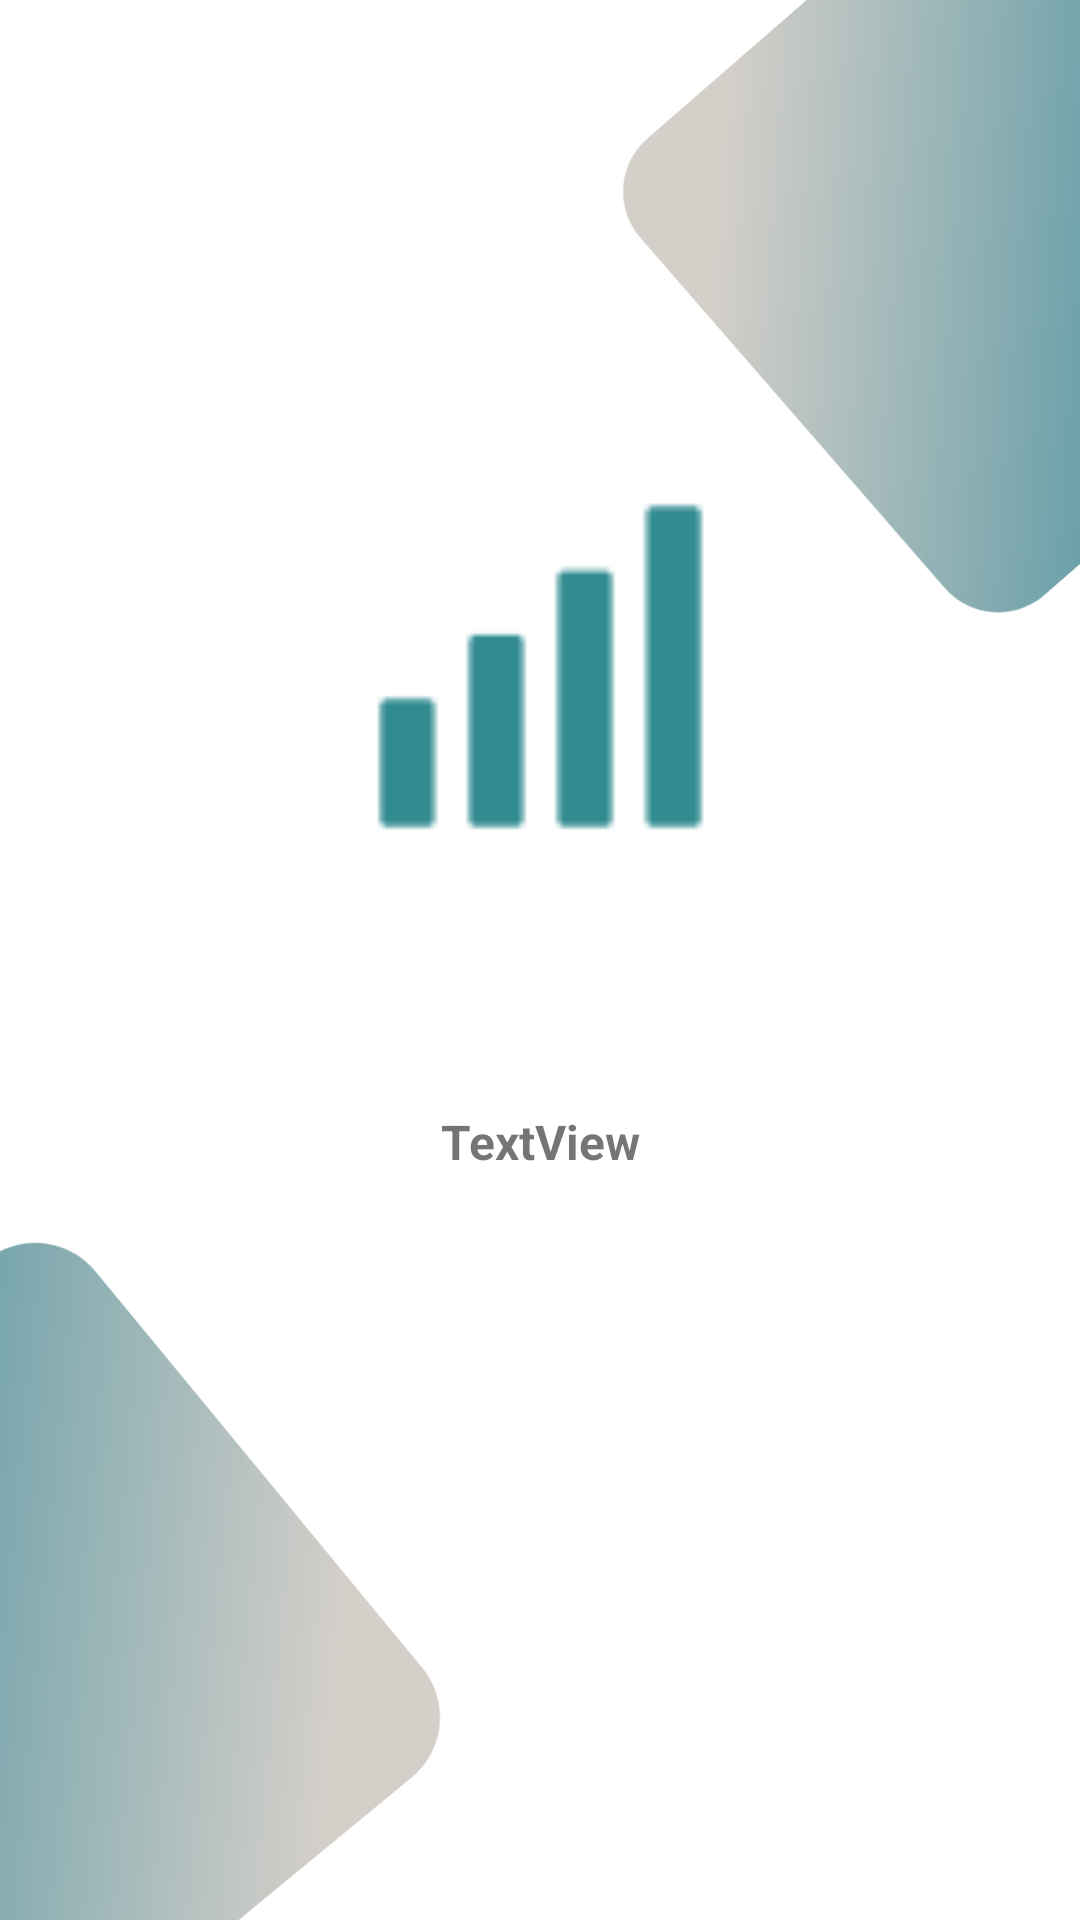

Layout XML and referenced resources for this Android screen:
<!-- AndroidManifest.xml: application theme Theme.MobileDiagnosticApplication -->
<!-- res/layout/activity_network_info.xml -->
<?xml version="1.0" encoding="utf-8"?>
<androidx.constraintlayout.widget.ConstraintLayout xmlns:android="http://schemas.android.com/apk/res/android"
    xmlns:app="http://schemas.android.com/apk/res-auto"
    xmlns:tools="http://schemas.android.com/tools"
    android:layout_width="match_parent"
    android:layout_height="match_parent"
    android:background="@drawable/bg2"
    tools:context=".NetworkInfo">

    <TextView
        android:id="@+id/textView12"
        android:layout_width="wrap_content"
        android:layout_height="wrap_content"
        android:text="TextView"
        android:textSize="16sp"
        android:textStyle="bold"
        app:layout_constraintBottom_toBottomOf="parent"
        app:layout_constraintEnd_toEndOf="parent"
        app:layout_constraintStart_toStartOf="parent"
        app:layout_constraintTop_toTopOf="parent"
        app:layout_constraintVertical_bias="0.598" />

    <ImageView
        android:id="@+id/network"
        android:layout_width="127dp"
        android:layout_height="111dp"
        app:layout_constraintBottom_toBottomOf="parent"
        app:layout_constraintEnd_toEndOf="parent"
        app:layout_constraintStart_toStartOf="parent"
        app:layout_constraintTop_toTopOf="parent"
        app:layout_constraintVertical_bias="0.315"
        app:srcCompat="@drawable/signal" />
</androidx.constraintlayout.widget.ConstraintLayout>
<!-- resources referenced by this layout -->
<resources>
  <!-- drawable bg2: png bitmap (drawable, 351105 bytes) -->
  <!-- drawable signal: png bitmap (drawable, 1239 bytes) -->
  <style name="Theme.MobileDiagnosticApplication" parent="Theme.MaterialComponents.DayNight.DarkActionBar">
          
          <item name="colorPrimary">@color/purple_500</item>
          <item name="colorPrimaryVariant">@color/purple_700</item>
          <item name="colorOnPrimary">@color/white</item>
          
          <item name="colorSecondary">@color/teal_200</item>
          <item name="colorSecondaryVariant">@color/teal_700</item>
          <item name="colorOnSecondary">@color/black</item>
          
          <item name="android:statusBarColor" tools:targetApi="l">?attr/colorPrimaryVariant</item>
          
      </style>
  <color name="purple_500">#535A5A</color>
  <color name="purple_700">#404545</color>
  <color name="white">#FFFFFFFF</color>
  <color name="teal_200">#FF03DAC5</color>
  <color name="teal_700">#FF018786</color>
  <color name="black">#FF000000</color>
</resources>
